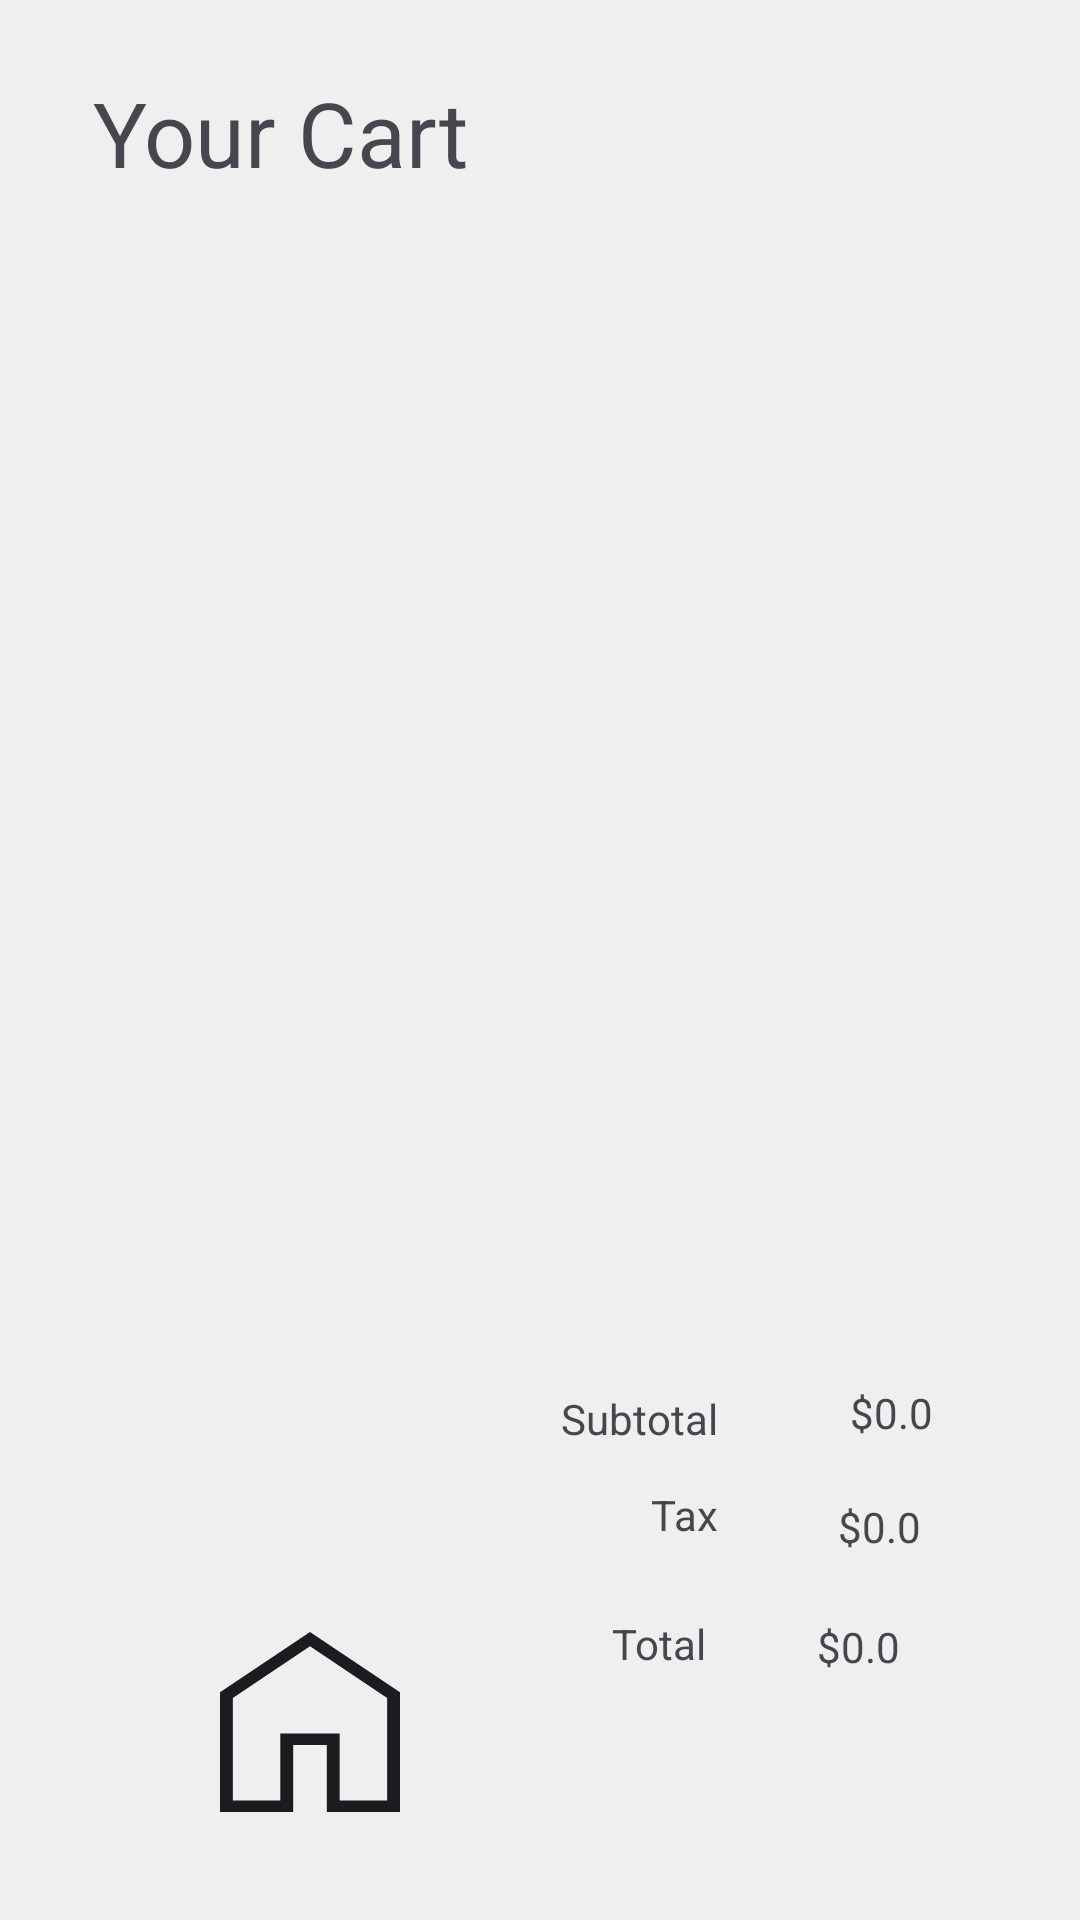

The Android layout XML behind this screen, and the referenced resources:
<!-- AndroidManifest.xml: application theme Theme.Testlayout -->
<!-- res/layout/activity_cart.xml -->
<?xml version="1.0" encoding="utf-8"?>
<androidx.constraintlayout.widget.ConstraintLayout xmlns:android="http://schemas.android.com/apk/res/android"
    xmlns:app="http://schemas.android.com/apk/res-auto"
    xmlns:tools="http://schemas.android.com/tools"
    android:layout_width="match_parent"
    android:layout_height="match_parent"
    android:background="@color/gray"
    tools:context=".CartActivity">

    <LinearLayout
        android:id="@+id/navBarLL"
        android:layout_width="409dp"
        android:layout_height="95dp"
        android:layout_marginStart="1dp"
        android:layout_marginBottom="1dp"
        android:orientation="horizontal"
        app:layout_constraintBottom_toBottomOf="parent"
        app:layout_constraintStart_toStartOf="parent">

        <ImageView
            android:id="@+id/chomeIV"
            android:layout_width="60dp"
            android:layout_height="60dp"
            android:layout_weight="1"
            app:srcCompat="@drawable/img_home" />

        <ImageView
            android:id="@+id/ccartIV"
            android:layout_width="60dp"
            android:layout_height="60dp"
            android:layout_weight="1"
            app:srcCompat="@drawable/cart" />
    </LinearLayout>

    <TextView
        android:id="@+id/cartTV"
        android:layout_width="wrap_content"
        android:layout_height="wrap_content"
        android:layout_marginStart="31dp"
        android:layout_marginTop="24dp"
        android:text="Your Cart"
        android:textSize="30dp"
        app:layout_constraintStart_toStartOf="parent"
        app:layout_constraintTop_toTopOf="parent" />

    <ListView
        android:id="@+id/cartLV"
        android:layout_width="405dp"
        android:layout_height="379dp"
        android:layout_marginStart="1dp"
        android:layout_marginTop="1dp"
        app:layout_constraintStart_toStartOf="parent"
        app:layout_constraintTop_toBottomOf="@+id/cartTV" />

    <TextView
        android:id="@+id/subtotalTV"
        android:layout_width="wrap_content"
        android:layout_height="wrap_content"
        android:layout_marginStart="187dp"
        android:layout_marginTop="19dp"
        android:text="Subtotal"
        app:layout_constraintStart_toStartOf="parent"
        app:layout_constraintTop_toBottomOf="@+id/cartLV" />

    <TextView
        android:id="@+id/taxTV"
        android:layout_width="wrap_content"
        android:layout_height="wrap_content"
        android:layout_marginStart="217dp"
        android:layout_marginTop="13dp"
        android:text="Tax"
        app:layout_constraintStart_toStartOf="parent"
        app:layout_constraintTop_toBottomOf="@+id/subtotalTV" />

    <TextView
        android:id="@+id/totalTV"
        android:layout_width="wrap_content"
        android:layout_height="wrap_content"
        android:layout_marginStart="204dp"
        android:layout_marginTop="56dp"
        android:text="Total"
        app:layout_constraintStart_toStartOf="parent"
        app:layout_constraintTop_toBottomOf="@+id/subtotalTV" />

    <TextView
        android:id="@+id/subtotalVal"
        android:layout_width="wrap_content"
        android:layout_height="wrap_content"
        android:layout_marginStart="44dp"
        android:layout_marginTop="17dp"
        android:text="$0.0"
        android:maxLength="5"
        app:layout_constraintStart_toEndOf="@+id/subtotalTV"
        app:layout_constraintTop_toBottomOf="@+id/cartLV" />

    <TextView
        android:id="@+id/taxVal"
        android:layout_width="wrap_content"
        android:layout_height="wrap_content"
        android:layout_marginStart="40dp"
        android:layout_marginTop="19dp"
        android:text="$0.0"
        android:maxLength="5"
        app:layout_constraintStart_toEndOf="@+id/taxTV"
        app:layout_constraintTop_toBottomOf="@+id/subtotalVal" />

    <TextView
        android:id="@+id/totalVal"
        android:layout_width="wrap_content"
        android:layout_height="wrap_content"
        android:layout_marginStart="37dp"
        android:layout_marginTop="21dp"
        android:text="$0.0"
        android:maxLength="5"
        app:layout_constraintStart_toEndOf="@+id/totalTV"
        app:layout_constraintTop_toBottomOf="@+id/taxVal" />

</androidx.constraintlayout.widget.ConstraintLayout>
<!-- resources referenced by this layout -->
<resources>
  <color name="gray">#efefef</color>
  <!-- drawable img_home (drawable) -->
  <vector xmlns:android="http://schemas.android.com/apk/res/android"
          android:width="30dp"
          android:height="30dp"
          android:viewportWidth="30.0"
          android:viewportHeight="30.0">
      <path
          android:pathData="M2.143,28.1H10.055V16.918H19.945V28.1H27.857V10.999L15,2.375L2.143,10.999V28.1ZM0,30V10.049L15,0L30,10.049V30H17.802V18.819H12.198V30H0Z"
          android:fillColor="#1C1B1F"/>
  </vector>
  <style name="Theme.Testlayout" parent="Base.Theme.Testlayout" />
  <style name="Base.Theme.Testlayout" parent="Theme.Material3.DayNight.NoActionBar">
          
          
      </style>
</resources>
